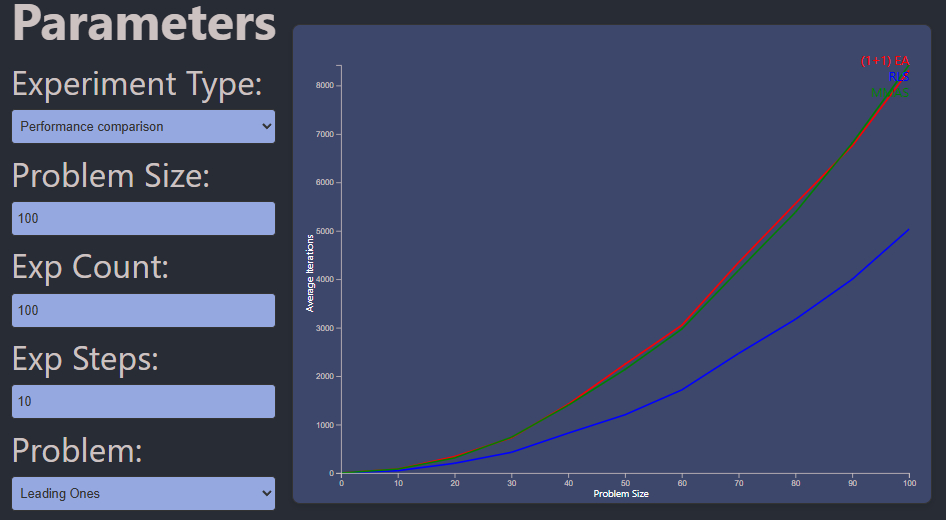

Values plotted in this chart, from the file beside it:
Problem Size, (1+1) EA, RLS, MMAS
0, 0, 0, 0
10, 83.42, 48.19, 82.05
20, 339.5, 200.4, 311.9
30, 725.5, 426.9, 737.6
40, 1419, 822.6, 1398
50, 2246, 1202, 2136
60, 3051, 1716, 2970
70, 4348, 2468, 4185
80, 5560, 3173, 5382
90, 6752, 3998, 6809
100, 8308, 5032, 8423
